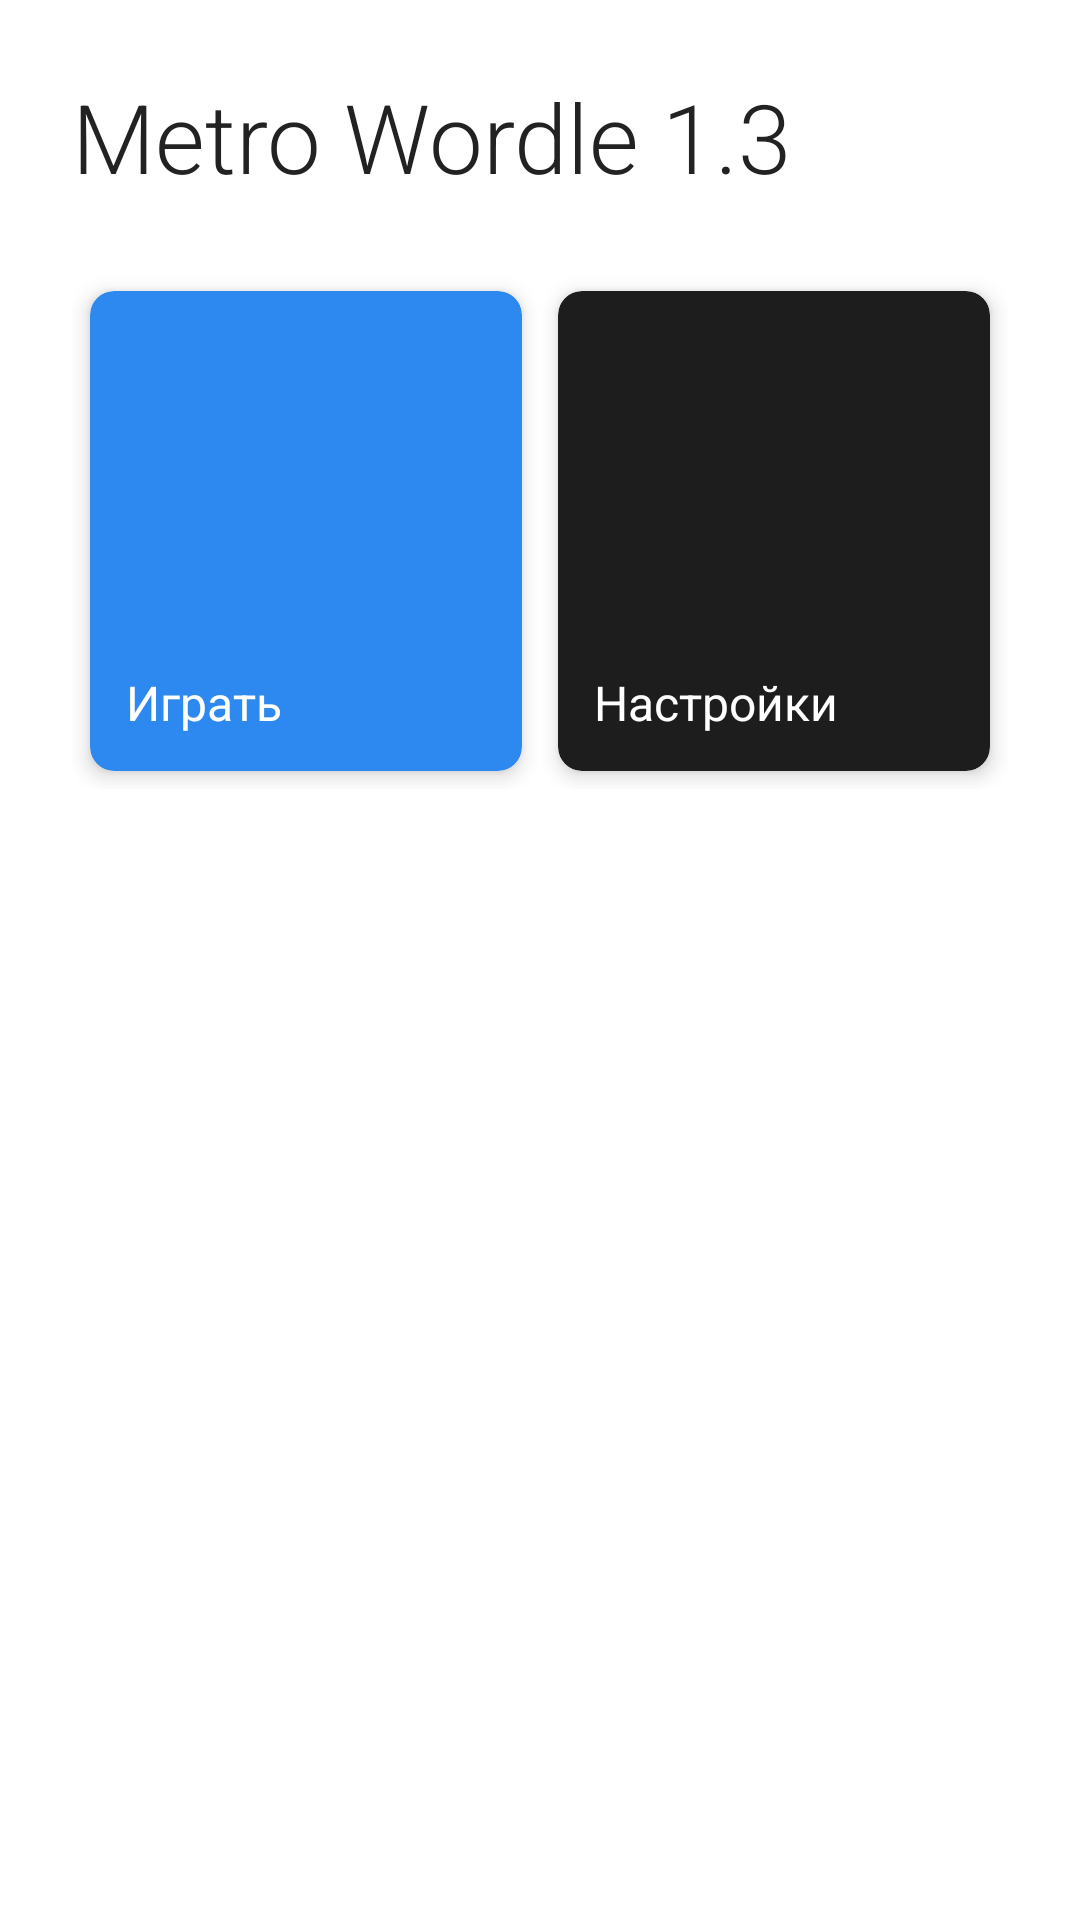

This screen was rendered from an Android layout file. Write that file and the resources it references.
<!-- AndroidManifest.xml: application theme Theme.MetroWordle -->
<!-- res/layout/activity_main.xml -->
<?xml version="1.0" encoding="utf-8"?>
<ScrollView xmlns:android="http://schemas.android.com/apk/res/android"
    xmlns:app="http://schemas.android.com/apk/res-auto"
    android:id="@+id/mainLayout"
    android:layout_width="match_parent"
    android:layout_height="match_parent"
    android:background="@color/white">

    <LinearLayout
        android:layout_width="match_parent"
        android:layout_height="wrap_content"
        android:orientation="vertical"
        android:padding="24dp">

        
        <TextView
            android:id="@+id/titleText"
            android:layout_width="wrap_content"
            android:layout_height="wrap_content"
            android:text="Metro Wordle 1.3"
            android:textSize="32sp"
            android:textColor="#222222"
            android:fontFamily="sans-serif-light"
            android:layout_marginBottom="24dp" />

        
        <GridLayout
            android:layout_width="match_parent"
            android:layout_height="wrap_content"
            android:columnCount="2"
            android:useDefaultMargins="true">

            
            <androidx.cardview.widget.CardView
                android:id="@+id/tilePlay"
                android:layout_width="0dp"
                android:layout_height="160dp"
                android:layout_columnWeight="1"
                android:layout_margin="6dp"
                app:cardCornerRadius="8dp"
                app:cardElevation="4dp"
                app:cardBackgroundColor="@color/metro_blue">

                <RelativeLayout
                    android:layout_width="match_parent"
                    android:layout_height="match_parent">

                    <ImageView
                        android:layout_width="48dp"
                        android:layout_height="48dp"
                        android:layout_centerInParent="true"
                        android:src="@drawable/ic_game"
                        android:tint="@color/white" />

                    <TextView
                        android:layout_width="wrap_content"
                        android:layout_height="wrap_content"
                        android:text="Играть"
                        android:textColor="@color/white"
                        android:textSize="16sp"
                        android:layout_alignParentBottom="true"
                        android:layout_margin="12dp" />

                </RelativeLayout>
            </androidx.cardview.widget.CardView>

            
            <androidx.cardview.widget.CardView
                android:id="@+id/tileSettings"
                android:layout_width="0dp"
                android:layout_height="160dp"
                android:layout_columnWeight="1"
                android:layout_margin="6dp"
                app:cardCornerRadius="8dp"
                app:cardElevation="4dp"
                app:cardBackgroundColor="@color/metro_dark">

                <RelativeLayout
                    android:layout_width="match_parent"
                    android:layout_height="match_parent">

                    <ImageView
                        android:layout_width="48dp"
                        android:layout_height="48dp"
                        android:layout_centerInParent="true"
                        android:src="@drawable/ic_settings"
                        android:tint="@color/white" />

                    <TextView
                        android:layout_width="wrap_content"
                        android:layout_height="wrap_content"
                        android:text="Настройки"
                        android:textColor="@color/white"
                        android:textSize="16sp"
                        android:layout_alignParentBottom="true"
                        android:layout_margin="12dp" />

                </RelativeLayout>
            </androidx.cardview.widget.CardView>

        </GridLayout>

    </LinearLayout>

</ScrollView>
<!-- resources referenced by this layout -->
<resources>
  <color name="metro_blue">#2d89ef</color>
  <color name="metro_dark">#1d1d1d</color>
  <color name="white">#FFFFFF</color>
  <style name="Theme.MetroWordle" parent="Theme.AppCompat.DayNight.NoActionBar">
          <item name="colorPrimary">@color/metro_blue</item>
          <item name="colorPrimaryDark">@color/metro_dark</item>
          <item name="colorAccent">@color/metro_green</item>
      </style>
  <color name="metro_green">#00a300</color>
</resources>
